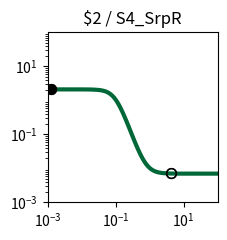

Generate this figure with matplotlib: (Note: this script raises an exception after producing the figure.)
import matplotlib.pyplot as plt
import matplotlib.ticker as ticker
import numpy as np

fig, ax = plt.subplots(figsize=(2.5,2.5))

plt.xlim(1.000000e-03, 1.000000e+02)
plt.ylim(1.000000e-03, 1.000000e+02)

x = np.array([1.000000e-03,1.122018e-03,1.258925e-03,1.412538e-03,1.584893e-03,1.778279e-03,1.995262e-03,2.238721e-03,2.511886e-03,2.818383e-03,3.162278e-03,3.548134e-03,3.981072e-03,4.466836e-03,5.011872e-03,5.623413e-03,6.309573e-03,7.079458e-03,7.943282e-03,8.912509e-03,1.000000e-02,1.122018e-02,1.258925e-02,1.412538e-02,1.584893e-02,1.778279e-02,1.995262e-02,2.238721e-02,2.511886e-02,2.818383e-02,3.162278e-02,3.548134e-02,3.981072e-02,4.466836e-02,5.011872e-02,5.623413e-02,6.309573e-02,7.079458e-02,7.943282e-02,8.912509e-02,1.000000e-01,1.122018e-01,1.258925e-01,1.412538e-01,1.584893e-01,1.778279e-01,1.995262e-01,2.238721e-01,2.511886e-01,2.818383e-01,3.162278e-01,3.548134e-01,3.981072e-01,4.466836e-01,5.011872e-01,5.623413e-01,6.309573e-01,7.079458e-01,7.943282e-01,8.912509e-01,1.000000e+00,1.122018e+00,1.258925e+00,1.412538e+00,1.584893e+00,1.778279e+00,1.995262e+00,2.238721e+00,2.511886e+00,2.818383e+00,3.162278e+00,3.548134e+00,3.981072e+00,4.466836e+00,5.011872e+00,5.623413e+00,6.309573e+00,7.079458e+00,7.943282e+00,8.912509e+00,1.000000e+01,1.122018e+01,1.258925e+01,1.412538e+01,1.584893e+01,1.778279e+01,1.995262e+01,2.238721e+01,2.511886e+01,2.818383e+01,3.162278e+01,3.548134e+01,3.981072e+01,4.466836e+01,5.011872e+01,5.623413e+01,6.309573e+01,7.079458e+01,7.943282e+01,8.912509e+01,1.000000e+02,])
y = np.array([2.099995e+00,2.099993e+00,2.099990e+00,2.099986e+00,2.099981e+00,2.099974e+00,2.099964e+00,2.099950e+00,2.099931e+00,2.099904e+00,2.099868e+00,2.099818e+00,2.099748e+00,2.099653e+00,2.099521e+00,2.099338e+00,2.099087e+00,2.098740e+00,2.098261e+00,2.097600e+00,2.096688e+00,2.095431e+00,2.093698e+00,2.091311e+00,2.088025e+00,2.083506e+00,2.077300e+00,2.068793e+00,2.057166e+00,2.041329e+00,2.019866e+00,1.990973e+00,1.952424e+00,1.901610e+00,1.835676e+00,1.751856e+00,1.648024e+00,1.523459e+00,1.379632e+00,1.220730e+00,1.053500e+00,8.862698e-01,7.273677e-01,5.835415e-01,4.589756e-01,3.551445e-01,2.713241e-01,2.053900e-01,1.545755e-01,1.160274e-01,8.713365e-02,6.567070e-02,4.983404e-02,3.820651e-02,2.970038e-02,2.349427e-02,1.897505e-02,1.568886e-02,1.330173e-02,1.156899e-02,1.031193e-02,9.400330e-03,8.739435e-03,8.260398e-03,7.913229e-03,7.661655e-03,7.479369e-03,7.347294e-03,7.251604e-03,7.182277e-03,7.132051e-03,7.095664e-03,7.069303e-03,7.050206e-03,7.036372e-03,7.026349e-03,7.019088e-03,7.013828e-03,7.010018e-03,7.007257e-03,7.005257e-03,7.003809e-03,7.002759e-03,7.001999e-03,7.001448e-03,7.001049e-03,7.000760e-03,7.000551e-03,7.000399e-03,7.000289e-03,7.000209e-03,7.000152e-03,7.000110e-03,7.000080e-03,7.000058e-03,7.000042e-03,7.000030e-03,7.000022e-03,7.000016e-03,7.000012e-03,7.000008e-03,])
c = "#006838"

hi_x = np.array([1.300000e-03,1.300000e-03,])
hi_y = np.array([2.099989e+00,2.099989e+00,])
lo_x = np.array([4.400000e+00,4.400000e+00,])
lo_y = np.array([7.052371e-03,7.052371e-03,])

plt.loglog(x,y,lw=3,color=c)
plt.scatter(hi_x,hi_y,marker='o',s=50,color='black',zorder=10)
plt.scatter(lo_x,lo_y,marker='o',s=50,edgecolors='black',color='none',zorder=10)

plt.title("$2 / S4_SrpR")

ax.xaxis.set_major_locator(ticker.LogLocator(numticks=3))
ax.yaxis.set_major_locator(ticker.LogLocator(numticks=3))

ax.set_aspect('equal')
plt.tight_layout()

plt.savefig("/root/output/response_plot_$2_S4_SrpR.png", bbox_inches='tight')
